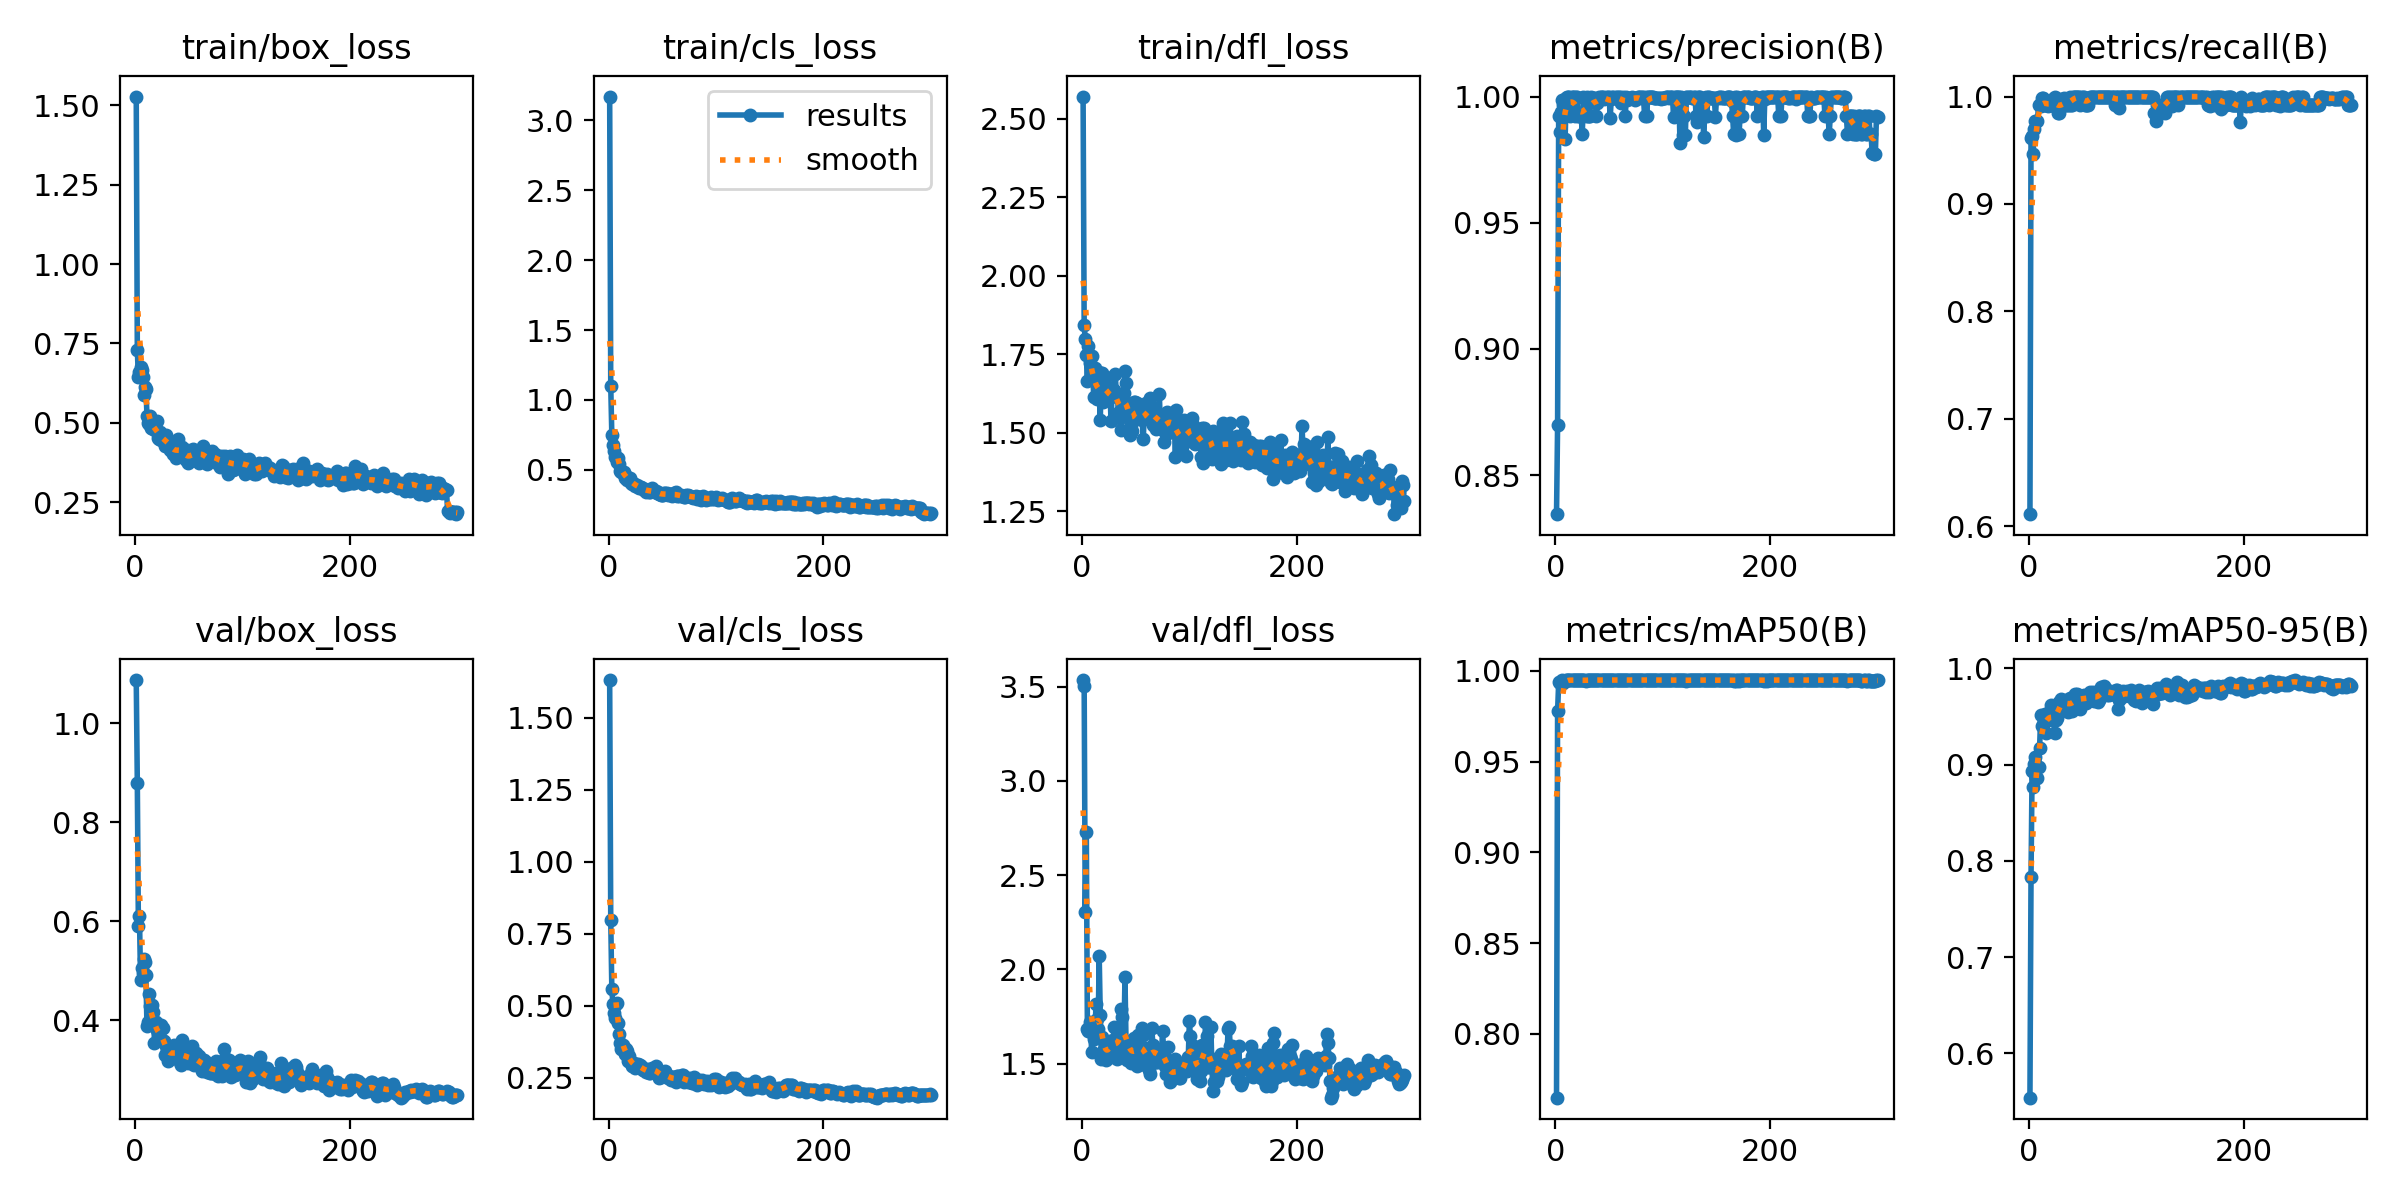

Source data for this figure (header and first rows):
epoch, time, train/box_loss, train/cls_loss, train/dfl_loss, metrics/precision(B), metrics/recall(B), metrics/mAP50(B), metrics/mAP50-95(B), val/box_loss, val/cls_loss, val/dfl_loss, lr/pg0, lr/pg1, lr/pg2
1, 24.17, 1.528, 3.169, 2.571, 0.8345, 0.6112, 0.7649, 0.5539, 1.088, 1.63, 3.534, 0.08515, 0.00015, 0.00015
2, 26.29, 0.728, 1.1, 1.842, 0.8698, 0.9612, 0.9777, 0.7833, 0.8802, 0.7985, 3.505, 0.06931, 0.000309, 0.000309
3, 28.4, 0.6444, 0.7524, 1.797, 0.9922, 0.9633, 0.9937, 0.8937, 0.5897, 0.5598, 2.307, 0.05347, 0.0004669, 0.0004669
4, 30.72, 0.6596, 0.6768, 1.747, 0.986, 0.947, 0.9934, 0.8765, 0.6099, 0.5063, 2.728, 0.03762, 0.0006238, 0.0006238
5, 33.12, 0.674, 0.6336, 1.664, 0.994, 0.9697, 0.9932, 0.9009, 0.482, 0.4742, 1.684, 0.02178, 0.0007796, 0.0007796
6, 35.5, 0.6672, 0.5915, 1.777, 0.9987, 0.9773, 0.9948, 0.9083, 0.5064, 0.4572, 1.673, 0.005934, 0.0009343, 0.0009343
7, 37.77, 0.6452, 0.5893, 1.722, 0.9967, 0.9773, 0.9935, 0.8977, 0.4956, 0.508, 1.72, 0.0009802, 0.0009802, 0.0009802
8, 39.96, 0.5885, 0.5556, 1.709, 0.998, 0.9773, 0.9943, 0.8857, 0.5248, 0.509, 1.688, 0.0009769, 0.0009769, 0.0009769
9, 42.07, 0.6117, 0.5817, 1.745, 0.9831, 0.9924, 0.9947, 0.8978, 0.5179, 0.4389, 1.56, 0.0009736, 0.0009736, 0.0009736
10, 44.4, 0.6075, 0.5422, 1.678, 0.9994, 0.9924, 0.995, 0.9176, 0.4916, 0.4037, 1.658, 0.0009703, 0.0009703, 0.0009703
11, 46.78, 0.5223, 0.4954, 1.614, 1, 0.9913, 0.995, 0.9513, 0.3877, 0.372, 1.629, 0.000967, 0.000967, 0.000967
12, 49.2, 0.4992, 0.483, 1.706, 1, 0.9989, 0.995, 0.9401, 0.3969, 0.3514, 1.647, 0.0009637, 0.0009637, 0.0009637
13, 51.53, 0.4956, 0.4811, 1.618, 1, 0.9991, 0.995, 0.9415, 0.4542, 0.3644, 1.817, 0.0009604, 0.0009604, 0.0009604
14, 53.88, 0.5221, 0.4855, 1.609, 0.9924, 0.9924, 0.9949, 0.9438, 0.4286, 0.3551, 1.738, 0.0009571, 0.0009571, 0.0009571
15, 56.12, 0.4819, 0.4426, 1.694, 1, 0.9961, 0.995, 0.9523, 0.3978, 0.3339, 1.684, 0.0009538, 0.0009538, 0.0009538
16, 58.42, 0.4824, 0.458, 1.626, 1, 0.9923, 0.995, 0.9329, 0.4314, 0.3488, 2.072, 0.0009505, 0.0009505, 0.0009505
17, 60.71, 0.4788, 0.431, 1.541, 1, 0.9924, 0.995, 0.946, 0.4165, 0.3443, 1.756, 0.0009472, 0.0009472, 0.0009472
18, 62.76, 0.4918, 0.4315, 1.692, 0.9924, 0.9911, 0.9949, 0.9533, 0.3538, 0.3077, 1.526, 0.0009439, 0.0009439, 0.0009439
19, 65.04, 0.4752, 0.4363, 1.69, 0.9998, 0.9924, 0.995, 0.9492, 0.3968, 0.3267, 1.643, 0.0009406, 0.0009406, 0.0009406
20, 67.38, 0.5052, 0.445, 1.599, 1, 0.9924, 0.995, 0.9514, 0.3804, 0.31, 1.567, 0.0009373, 0.0009373, 0.0009373
21, 69.75, 0.4528, 0.4048, 1.649, 0.9924, 0.9917, 0.9948, 0.9619, 0.3604, 0.3007, 1.545, 0.000934, 0.000934, 0.000934
22, 72.14, 0.4498, 0.3967, 1.676, 0.9924, 0.9918, 0.9948, 0.9461, 0.3757, 0.293, 1.521, 0.0009307, 0.0009307, 0.0009307
23, 74.43, 0.4715, 0.4097, 1.622, 0.9925, 0.999, 0.9949, 0.9484, 0.3646, 0.2916, 1.535, 0.0009274, 0.0009274, 0.0009274
24, 76.41, 0.4469, 0.3984, 1.641, 0.9925, 0.9995, 0.9948, 0.9333, 0.3905, 0.3007, 1.528, 0.0009241, 0.0009241, 0.0009241
25, 78.44, 0.448, 0.385, 1.611, 0.985, 0.9986, 0.9949, 0.9466, 0.3609, 0.2851, 1.582, 0.0009208, 0.0009208, 0.0009208
26, 80.46, 0.4592, 0.3942, 1.643, 1, 0.9924, 0.995, 0.9483, 0.3848, 0.2951, 1.618, 0.0009175, 0.0009175, 0.0009175
27, 82.68, 0.4452, 0.378, 1.536, 0.9996, 0.9849, 0.9949, 0.9544, 0.3581, 0.2992, 1.609, 0.0009142, 0.0009142, 0.0009142
28, 85.01, 0.427, 0.3732, 1.624, 0.9924, 0.9845, 0.9947, 0.9651, 0.3305, 0.2927, 1.61, 0.0009109, 0.0009109, 0.0009109
29, 87.44, 0.4621, 0.3797, 1.636, 1, 0.9909, 0.995, 0.9637, 0.3473, 0.2958, 1.623, 0.0009076, 0.0009076, 0.0009076
30, 89.53, 0.4376, 0.3746, 1.636, 0.9924, 0.9919, 0.9948, 0.9677, 0.3372, 0.2907, 1.695, 0.0009043, 0.0009043, 0.0009043
31, 91.65, 0.4455, 0.368, 1.687, 0.9925, 0.9973, 0.9949, 0.9667, 0.318, 0.2798, 1.593, 0.000901, 0.000901, 0.000901
32, 93.68, 0.415, 0.3613, 1.617, 0.9924, 0.9918, 0.9949, 0.9631, 0.3209, 0.2774, 1.547, 0.0008977, 0.0008977, 0.0008977
33, 95.77, 0.4287, 0.3589, 1.614, 1, 0.999, 0.995, 0.9628, 0.3436, 0.2771, 1.525, 0.0008944, 0.0008944, 0.0008944
34, 97.91, 0.4284, 0.3611, 1.567, 0.9989, 0.9924, 0.995, 0.9653, 0.3344, 0.2798, 1.587, 0.0008911, 0.0008911, 0.0008911
35, 100.3, 0.4006, 0.3455, 1.548, 0.9994, 0.9924, 0.995, 0.9671, 0.3254, 0.2719, 1.585, 0.0008878, 0.0008878, 0.0008878
36, 102.7, 0.4296, 0.3573, 1.509, 0.9992, 0.9924, 0.995, 0.9549, 0.351, 0.2808, 1.791, 0.0008845, 0.0008845, 0.0008845
37, 105.1, 0.3997, 0.3523, 1.584, 0.9991, 0.9924, 0.995, 0.9654, 0.3301, 0.2726, 1.746, 0.0008812, 0.0008812, 0.0008812
38, 107.6, 0.3888, 0.3423, 1.562, 0.9925, 0.9997, 0.995, 0.969, 0.3318, 0.2656, 1.542, 0.0008779, 0.0008779, 0.0008779
39, 110.2, 0.4052, 0.3394, 1.626, 0.9973, 0.9924, 0.995, 0.9621, 0.3265, 0.2673, 1.618, 0.0008746, 0.0008746, 0.0008746
40, 112.3, 0.4497, 0.3673, 1.696, 0.9992, 0.9924, 0.995, 0.9558, 0.3472, 0.2856, 1.96, 0.0008713, 0.0008713, 0.0008713
41, 114.7, 0.4187, 0.3493, 1.657, 1, 0.9996, 0.995, 0.959, 0.3353, 0.2755, 1.609, 0.000868, 0.000868, 0.000868
42, 116.9, 0.4138, 0.3457, 1.557, 1, 0.9999, 0.995, 0.9692, 0.3163, 0.2745, 1.52, 0.0008647, 0.0008647, 0.0008647
43, 119.3, 0.3962, 0.3405, 1.593, 1, 0.9999, 0.995, 0.9739, 0.3102, 0.2812, 1.566, 0.0008614, 0.0008614, 0.0008614
44, 121.6, 0.4235, 0.3512, 1.506, 0.9997, 1, 0.995, 0.9622, 0.3605, 0.2928, 1.599, 0.0008581, 0.0008581, 0.0008581
45, 123.8, 0.4017, 0.3372, 1.494, 0.9992, 1, 0.995, 0.9735, 0.3329, 0.2823, 1.544, 0.0008548, 0.0008548, 0.0008548
46, 125.9, 0.4063, 0.342, 1.526, 0.9994, 1, 0.995, 0.9723, 0.3203, 0.2606, 1.505, 0.0008515, 0.0008515, 0.0008515
47, 128.4, 0.3824, 0.3258, 1.505, 0.9997, 1, 0.995, 0.967, 0.3187, 0.2493, 1.551, 0.0008482, 0.0008482, 0.0008482
48, 130.9, 0.4154, 0.3285, 1.597, 0.9993, 0.9924, 0.995, 0.9583, 0.3398, 0.2673, 1.639, 0.0008449, 0.0008449, 0.0008449
49, 133, 0.3744, 0.3193, 1.597, 1, 0.9993, 0.995, 0.9705, 0.314, 0.2534, 1.603, 0.0008416, 0.0008416, 0.0008416
50, 135.2, 0.3789, 0.3185, 1.546, 1, 0.9998, 0.995, 0.9701, 0.3332, 0.2593, 1.497, 0.0008383, 0.0008383, 0.0008383
51, 137.3, 0.3837, 0.323, 1.597, 0.9917, 1, 0.995, 0.9725, 0.3164, 0.2604, 1.487, 0.000835, 0.000835, 0.000835
52, 139.7, 0.4044, 0.3384, 1.563, 0.9991, 0.9924, 0.995, 0.9706, 0.3159, 0.258, 1.651, 0.0008317, 0.0008317, 0.0008317
53, 141.9, 0.4142, 0.333, 1.578, 0.9997, 0.9924, 0.995, 0.9636, 0.3475, 0.2744, 1.646, 0.0008284, 0.0008284, 0.0008284
54, 144, 0.4183, 0.3359, 1.556, 1, 0.9922, 0.995, 0.968, 0.3116, 0.2572, 1.535, 0.0008251, 0.0008251, 0.0008251
55, 146.4, 0.3919, 0.3188, 1.558, 0.9994, 0.9924, 0.995, 0.9674, 0.3089, 0.2513, 1.535, 0.0008218, 0.0008218, 0.0008218
56, 148.7, 0.3944, 0.3252, 1.541, 1, 0.999, 0.995, 0.9687, 0.3259, 0.2559, 1.688, 0.0008185, 0.0008185, 0.0008185
57, 151, 0.3989, 0.3277, 1.479, 0.9997, 1, 0.995, 0.9757, 0.333, 0.2532, 1.654, 0.0008152, 0.0008152, 0.0008152
58, 153.4, 0.3935, 0.3219, 1.558, 0.9996, 1, 0.995, 0.9709, 0.3135, 0.2439, 1.507, 0.0008119, 0.0008119, 0.0008119
59, 155.8, 0.3745, 0.3129, 1.552, 0.9996, 1, 0.995, 0.9685, 0.328, 0.2534, 1.496, 0.0008086, 0.0008086, 0.0008086
60, 158.2, 0.41, 0.3249, 1.594, 1, 0.9995, 0.995, 0.9751, 0.3155, 0.2449, 1.584, 0.0008053, 0.0008053, 0.0008053
... 240 more rows
